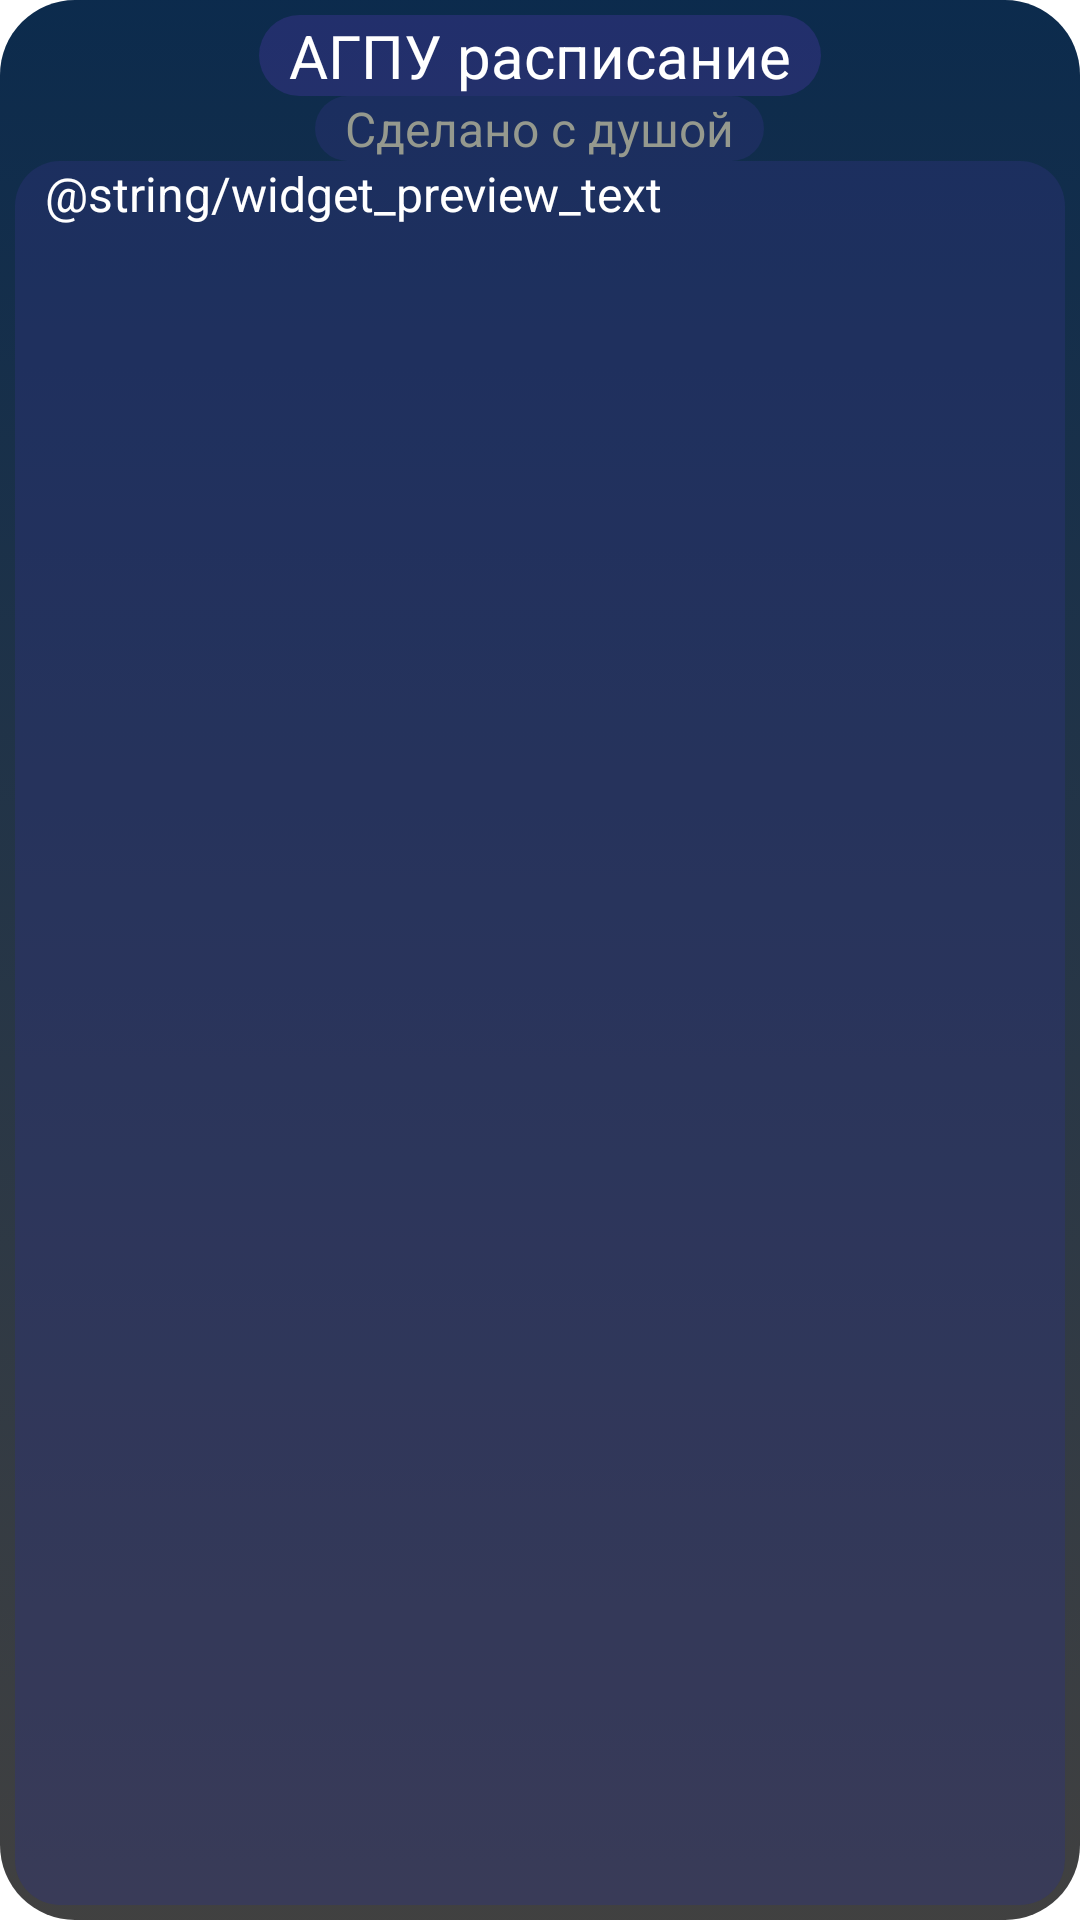

This screen was rendered from an Android layout file. Write that file and the resources it references.
<!-- AndroidManifest.xml: application theme Theme.MyApp.Main -->
<!-- res/layout/widget_preview_dark.xml -->
<?xml version="1.0" encoding="utf-8"?>
<RelativeLayout
    xmlns:android="http://schemas.android.com/apk/res/android"
    android:layout_width="match_parent"
    android:layout_height="match_parent"
    android:theme="@style/Theme.MyApp.Main"
    android:background="@drawable/widget_background_dark"
    android:padding="5dp"> 
    <TextView
        android:id="@+id/tvUpdate"
        android:layout_width="wrap_content"
        android:layout_height="wrap_content"
        android:layout_alignParentTop="true"
        android:background="@drawable/widget_maintext_background_dark"
        android:text="@string/app_name"
        android:textColor="@color/widget_text_color_dark"
        android:textSize="20sp"
        android:paddingLeft="10dp"
        android:paddingRight="10dp"
        android:layout_centerHorizontal="true">
    </TextView>
    <TextView
        android:id="@+id/tvUpdate_time"
        android:textSize="16sp"
        android:text="@string/dusha"
        android:layout_width="wrap_content"
        android:layout_height="wrap_content"
        android:layout_below="@id/tvUpdate"
        android:paddingLeft="10dp"
        android:paddingRight="10dp"
        android:background="@drawable/widget_subtext_background_dark"
        android:textColor="@color/widget_secondary_text_color_dark"
        android:layout_centerHorizontal="true">
    </TextView>
    <TextView
        android:id="@+id/tvUpdate_time2"
        android:textSize="16sp"
        android:text="@string/widget_preview_text"
        android:layout_width="match_parent"
        android:layout_height="match_parent"
        android:layout_below="@id/tvUpdate_time"
        android:paddingLeft="10dp"
        android:paddingRight="10dp"
        android:background="@drawable/widget_subtext_background_dark"
        android:textColor="@color/widget_text_color_dark"
        android:layout_centerHorizontal="true">
    </TextView>
</RelativeLayout>
<!-- resources referenced by this layout -->
<resources>
  <color name="widget_secondary_text_color_dark">@color/arkt_iva</color>
  <color name="widget_text_color_dark">@color/white</color>
  <!-- drawable widget_background_dark (drawable) -->
  <?xml version="1.0" encoding="utf-8"?>
  <selector xmlns:android="http://schemas.android.com/apk/res/android">
      <item>
          <shape android:shape="rectangle">
              <gradient
                  android:startColor="@color/widget_color_dark"
                  android:endColor="@color/widget_color2_dark"
                  android:angle="270">
              </gradient>
              <corners android:radius="25dp" />
          </shape>
      </item>
  </selector>
  <!-- drawable widget_maintext_background_dark (drawable) -->
  <?xml version="1.0" encoding="utf-8"?>
  <selector xmlns:android="http://schemas.android.com/apk/res/android">
      <item>
          <shape android:shape="rectangle">
              <solid android:color="@color/widget_maintext_dark"/>
              <corners android:radius="15dp"/>
          </shape>
      </item>
  </selector>
  <!-- drawable widget_subtext_background_dark (drawable) -->
  <?xml version="1.0" encoding="utf-8"?>
  <selector xmlns:android="http://schemas.android.com/apk/res/android">
      <item>
          <shape android:shape="rectangle">
              <solid android:color="@color/widget_subtext_dark"/>
              <corners android:radius="15dp"/>
          </shape>
      </item>
  </selector>
  <string name="app_name">АГПУ расписание</string>
  <string name="dusha">Сделано с душой</string>
  <style name="Theme.MyApp.Main" parent="Theme.MaterialComponents.DayNight.NoActionBar">
          
          <item name="colorPrimary">@color/sea50</item>
          <item name="colorError">@color/error</item>
          <item name="android:textColor">@color/black</item>
          <item name="itemTextColor">@color/black</item>
          <item name="android:textColorPrimary">@color/black</item> 
          <item name="android:textColorSecondary">@color/coal</item>
          <item name="android:listChoiceBackgroundIndicator">@color/black</item> 
          <item name="colorPrimaryVariant">@color/black</item>
          <item name="colorSecondary">@color/fierd50</item>
          <item name="colorOnPrimary">@color/black</item>
          <item name="colorOnError">@color/black</item>
          <item name="chipStyle">@style/Widget.MaterialComponents.Chip.Action</item>
          <item name="textInputStyle">@style/Widget.MaterialComponents.TextInputLayout.FilledBox</item>
          <item name="android:listViewStyle">@color/sea</item>
          <item name="android:textViewStyle">@color/black</item>
          <item name="textColorAlertDialogListItem">@color/black</item>
          <item name="android:forceDarkAllowed" tools:targetApi="q">false</item>
          <item name="android:windowContentTransitions">true</item>
      </style>
  <color name="arkt_iva">#95998e</color>
  <color name="white">#FFFFFFFF</color>
  <color name="widget_color_dark">#FE0B2A4C</color>
  <color name="widget_color2_dark">#CC111111</color>
  <color name="widget_maintext_dark">@color/fierd75</color>
  <color name="widget_subtext_dark">#662e327b</color>
  <color name="sea50">#CC446EAE</color>
  <color name="error">#BA3038</color>
  <color name="black">#FF000000</color>
  <color name="coal">#3b4d61</color>
  <color name="fierd50">#662e327b</color>
  <color name="sea">#077b8a</color>
  <color name="fierd75">#AA2e327b</color>
</resources>
